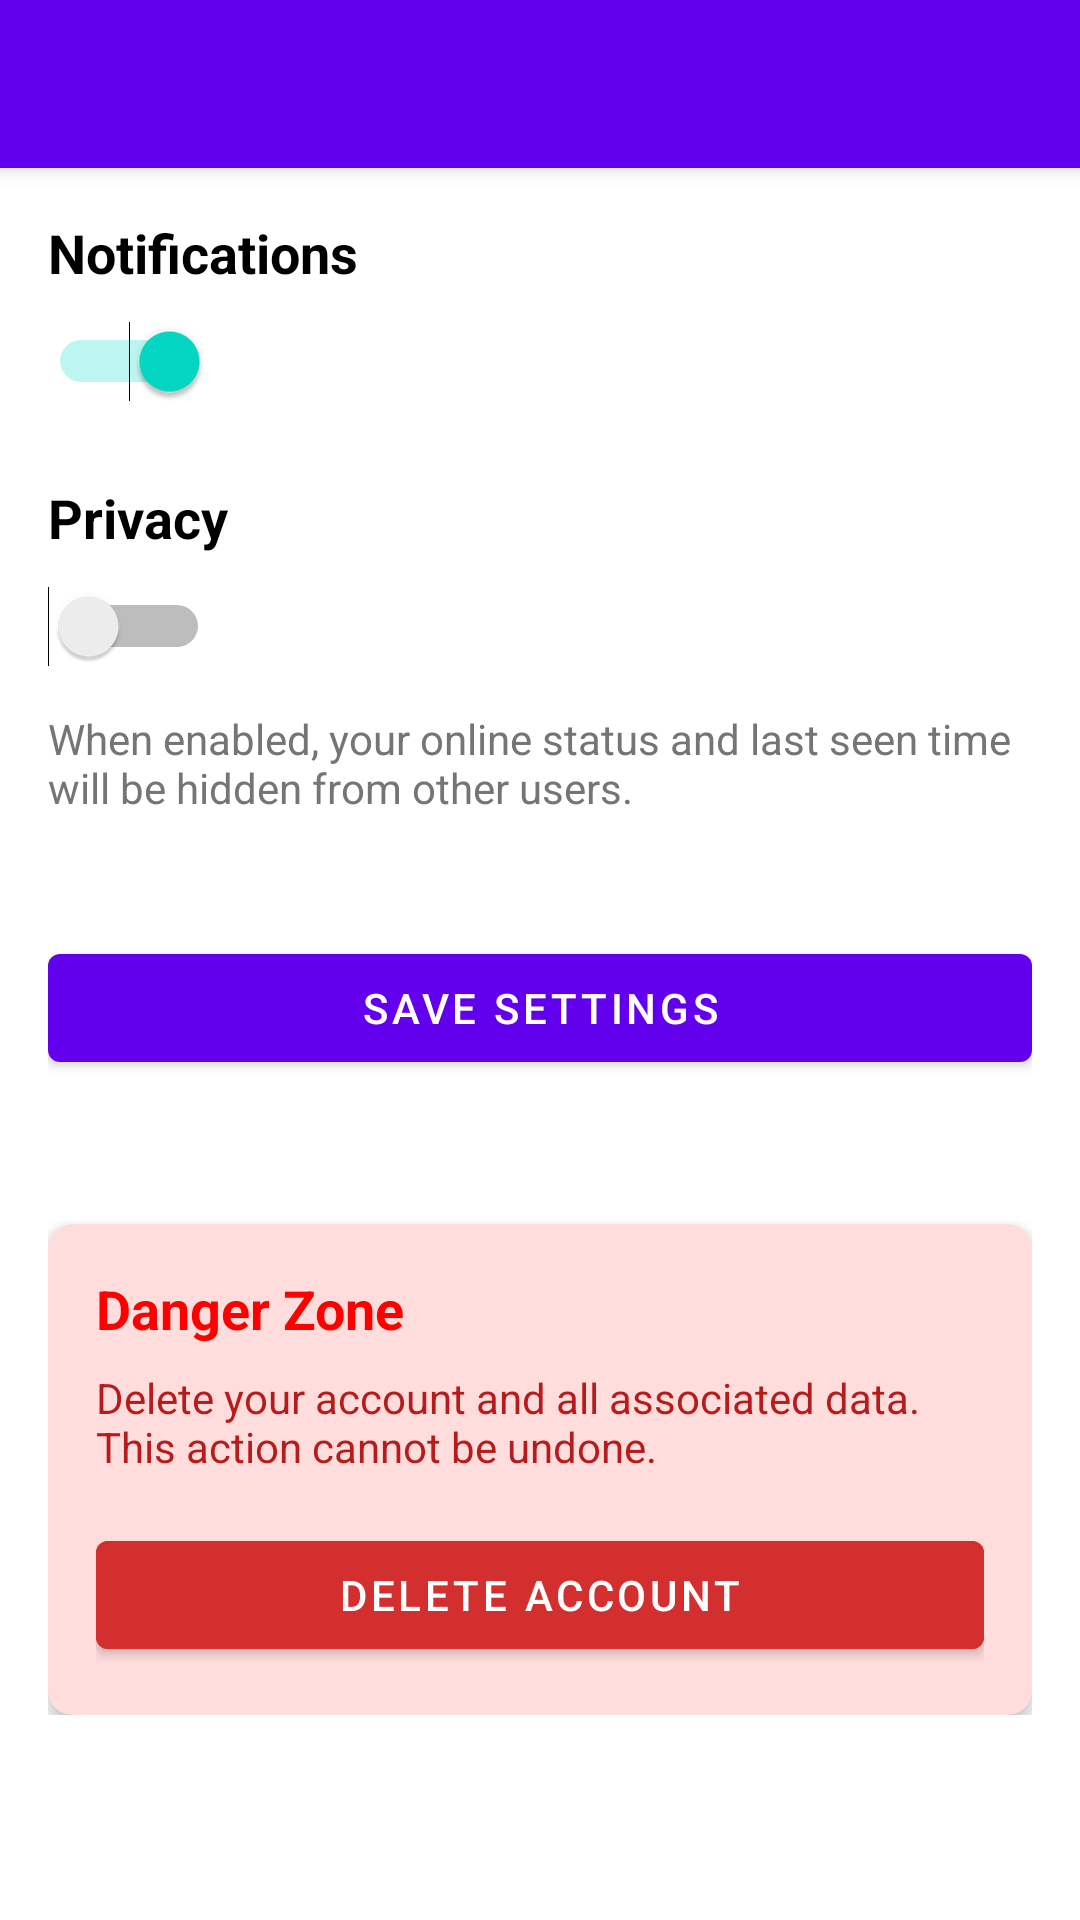

Layout XML and referenced resources for this Android screen:
<!-- AndroidManifest.xml: activity theme SettingsTheme -->
<!-- res/layout/activity_settings.xml -->
<?xml version="1.0" encoding="utf-8"?>
<LinearLayout xmlns:android="http://schemas.android.com/apk/res/android"
    xmlns:tools="http://schemas.android.com/tools"
    xmlns:app="http://schemas.android.com/apk/res-auto"
    android:layout_width="match_parent"
    android:layout_height="match_parent"
    android:orientation="vertical">

    
    <androidx.appcompat.widget.Toolbar
        android:id="@+id/toolbar"
        android:layout_width="match_parent"
        android:layout_height="?attr/actionBarSize"
        android:background="?attr/colorPrimary"
        android:elevation="4dp"
        android:theme="@style/ThemeOverlay.AppCompat.Dark.ActionBar"
        app:popupTheme="@style/ThemeOverlay.AppCompat.Light" />

    
    <ScrollView
        android:layout_width="match_parent"
        android:layout_height="match_parent">

        <LinearLayout
            android:layout_width="match_parent"
            android:layout_height="wrap_content"
            android:orientation="vertical"
            android:padding="16dp">

            
            <TextView
                android:layout_width="wrap_content"
                android:layout_height="wrap_content"
                android:text="Notifications"
                android:textSize="18sp"
                android:textStyle="bold"
                tools:ignore="HardcodedText" />

            <Switch
                android:id="@+id/switchNotifications"
                android:layout_width="wrap_content"
                android:layout_height="wrap_content"
                android:checked="true"
                android:minWidth="48dp"
                android:minHeight="48dp"
                tools:ignore="UseSwitchCompatOrMaterialXml" />

            
            <TextView
                android:layout_width="wrap_content"
                android:layout_height="wrap_content"
                android:text="Privacy"
                android:textSize="18sp"
                android:textStyle="bold"
                android:layout_marginTop="16dp"
                tools:ignore="HardcodedText" />

            <Switch
                android:id="@+id/switchPrivacy"
                android:layout_width="wrap_content"
                android:layout_height="wrap_content"
                android:checked="false"
                android:minWidth="48dp"
                android:minHeight="48dp"
                tools:ignore="UseSwitchCompatOrMaterialXml,DuplicateSpeakableTextCheck" />
                
            <TextView
                android:id="@+id/tvPrivacyExplanation"
                android:layout_width="match_parent"
                android:layout_height="wrap_content"
                android:text="When enabled, your online status and last seen time will be hidden from other users."
                android:textSize="14sp"
                android:textColor="#757575"
                android:layout_marginTop="4dp"
                android:layout_marginBottom="8dp"
                tools:ignore="HardcodedText" />
                        
            
            <Button
                android:id="@+id/buttonSave"
                android:layout_width="match_parent"
                android:layout_height="wrap_content"
                android:text="Save Settings"
                android:layout_marginTop="32dp"
                tools:ignore="HardcodedText,VisualLintButtonSize" />

            
            <androidx.cardview.widget.CardView
                android:layout_width="match_parent"
                android:layout_height="wrap_content"
                android:layout_marginTop="48dp"
                app:cardBackgroundColor="#FFDDDD"
                app:cardCornerRadius="8dp"
                app:cardElevation="4dp">

                <LinearLayout
                    android:layout_width="match_parent"
                    android:layout_height="wrap_content"
                    android:orientation="vertical"
                    android:padding="16dp">

                    <TextView
                        android:layout_width="wrap_content"
                        android:layout_height="wrap_content"
                        android:text="Danger Zone"
                        android:textColor="#FF0000"
                        android:textSize="18sp"
                        android:textStyle="bold"
                        tools:ignore="HardcodedText" />

                    <TextView
                        android:layout_width="match_parent"
                        android:layout_height="wrap_content"
                        android:layout_marginTop="8dp"
                        android:text="Delete your account and all associated data. This action cannot be undone."
                        android:textColor="#B71C1C"
                        tools:ignore="HardcodedText" />

                    <Button
                        android:id="@+id/btnDeleteAccount"
                        android:layout_width="match_parent"
                        android:layout_height="wrap_content"
                        android:layout_marginTop="16dp"
                        android:backgroundTint="#D32F2F"
                        android:text="Delete Account"
                        android:textColor="@android:color/white"
                        tools:ignore="HardcodedText,VisualLintButtonSize" />
                </LinearLayout>
            </androidx.cardview.widget.CardView>
        </LinearLayout>
    </ScrollView>
</LinearLayout>
<!-- resources referenced by this layout -->
<resources>
  <style name="SettingsTheme" parent="Theme.Chatapp">
          <item name="android:textColor">@color/black</item>
      </style>
  <style name="Theme.Chatapp" parent="Theme.MaterialComponents.Light.NoActionBar">
          
          <item name="colorPrimary">@color/purple_500</item>
          <item name="colorPrimaryVariant">@color/purple_700</item>
          <item name="colorOnPrimary">@color/white</item>
          
          
          <item name="colorSecondary">@color/teal_200</item>
          <item name="colorSecondaryVariant">@color/teal_700</item>
          <item name="colorOnSecondary">@color/black</item>
          
          
          <item name="android:statusBarColor">?attr/colorPrimaryVariant</item>
          
          
          <item name="android:windowBackground">@color/white</item>
          <item name="colorSurface">@color/light_surface</item>
          <item name="cardBackgroundColor">@color/light_card</item>
          <item name="android:colorBackground">@color/white</item>
          
          
          <item name="textAppearanceHeadline1">@style/TextAppearance.MaterialComponents.Headline1</item>
          <item name="textAppearanceHeadline2">@style/TextAppearance.MaterialComponents.Headline2</item>
          <item name="textAppearanceHeadline3">@style/TextAppearance.MaterialComponents.Headline3</item>
          <item name="textAppearanceHeadline4">@style/TextAppearance.MaterialComponents.Headline4</item>
          <item name="textAppearanceHeadline5">@style/TextAppearance.MaterialComponents.Headline5</item>
          <item name="textAppearanceHeadline6">@style/TextAppearance.MaterialComponents.Headline6</item>
          <item name="textAppearanceSubtitle1">@style/TextAppearance.MaterialComponents.Subtitle1</item>
          <item name="textAppearanceSubtitle2">@style/TextAppearance.MaterialComponents.Subtitle2</item>
          <item name="textAppearanceBody1">@style/TextAppearance.MaterialComponents.Body1</item>
          <item name="textAppearanceBody2">@style/TextAppearance.MaterialComponents.Body2</item>
          <item name="textAppearanceCaption">@style/TextAppearance.MaterialComponents.Caption</item>
          <item name="textAppearanceButton">@style/TextAppearance.MaterialComponents.Button</item>
          <item name="textAppearanceOverline">@style/TextAppearance.MaterialComponents.Overline</item>
      </style>
  <color name="black">#FF000000</color>
  <color name="purple_500">#FF6200EE</color>
  <color name="purple_700">#FF3700B3</color>
  <color name="white">#FFFFFFFF</color>
  <color name="teal_200">#FF03DAC5</color>
  <color name="teal_700">#FF018786</color>
  <color name="light_surface">#FFFFFF</color>
  <color name="light_card">#F5F5F5</color>
</resources>
